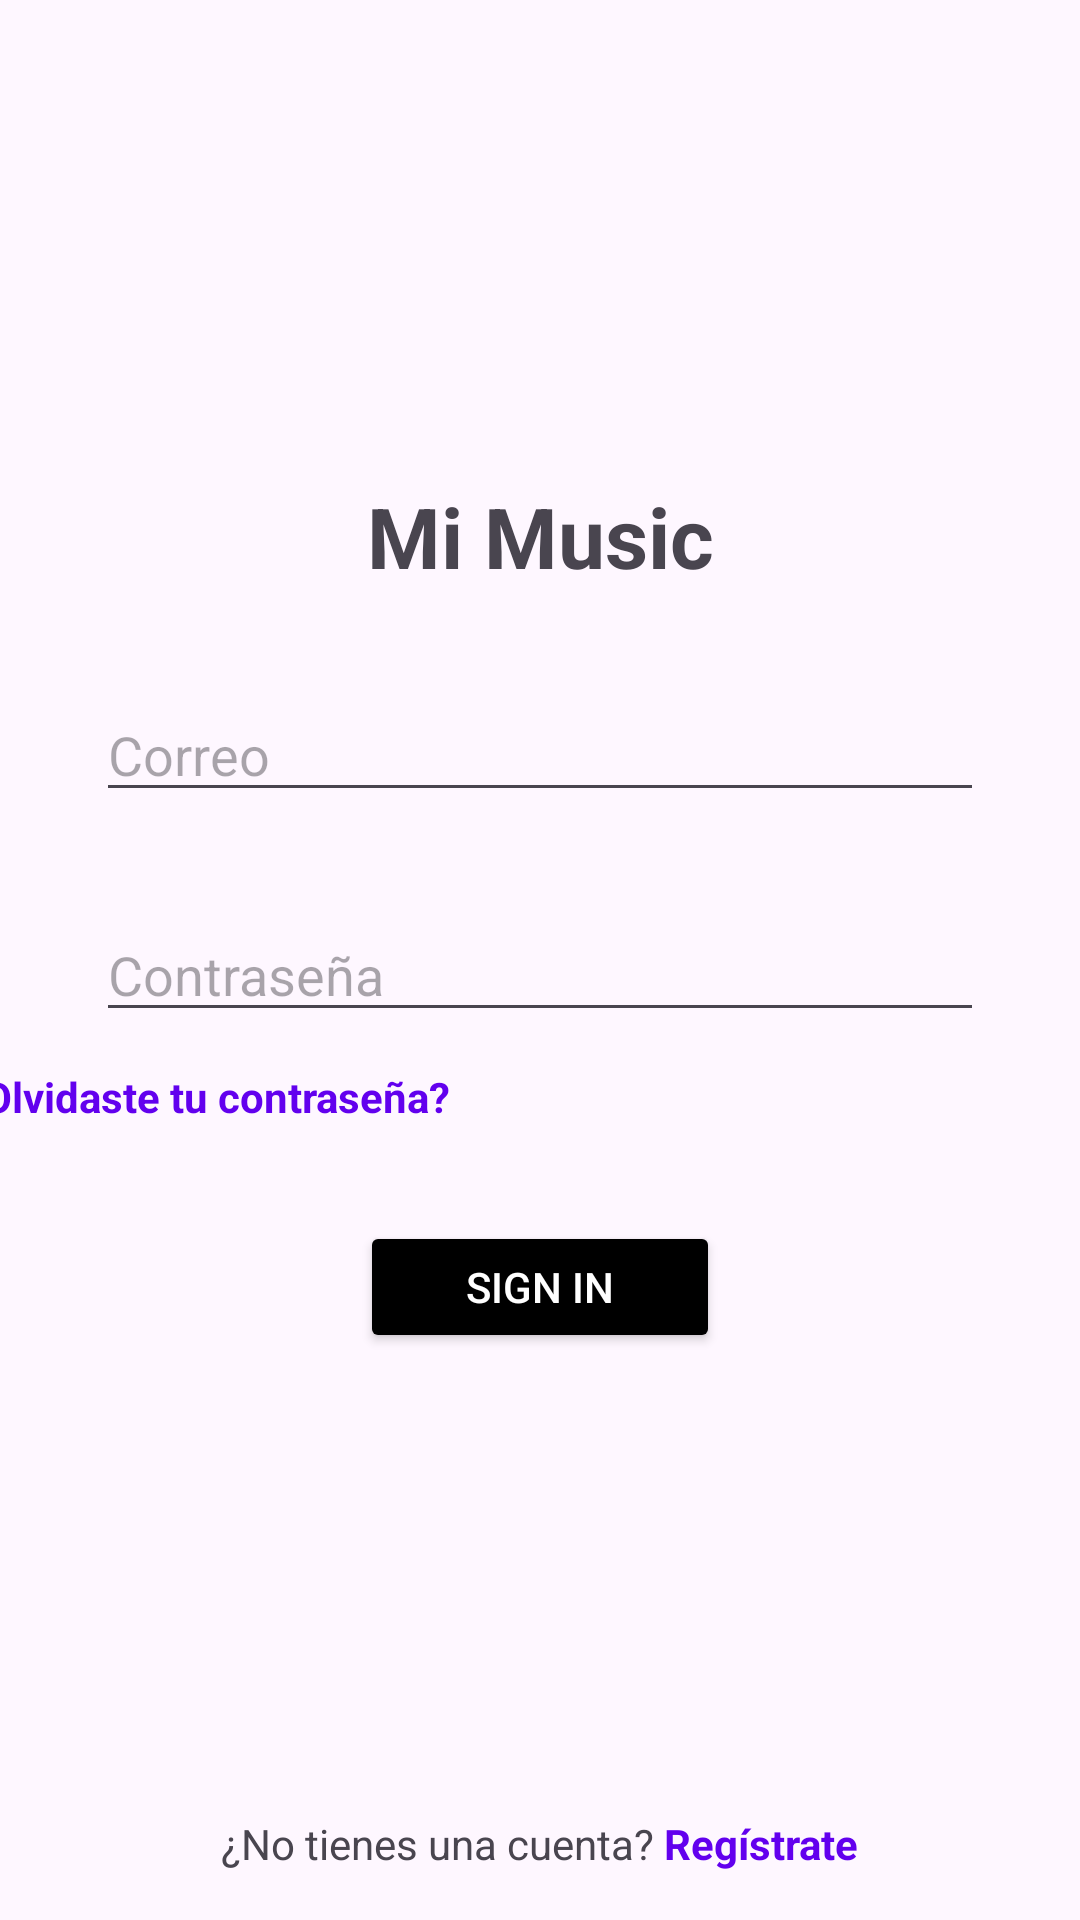

This screen was rendered from an Android layout file. Write that file and the resources it references.
<!-- AndroidManifest.xml: application theme Theme.MiMusic -->
<!-- res/layout/activity_main.xml -->
<?xml version="1.0" encoding="utf-8"?>
<androidx.constraintlayout.widget.ConstraintLayout xmlns:android="http://schemas.android.com/apk/res/android"
    xmlns:app="http://schemas.android.com/apk/res-auto"
    xmlns:tools="http://schemas.android.com/tools"
    android:id="@+id/main"
    android:layout_width="match_parent"
    android:layout_height="match_parent"
    tools:context=".MainActivity">

    <ImageView
        android:layout_width="96dp"
        android:layout_height="96dp"
        android:layout_marginTop="48dp"
        android:id="@+id/imLogo"
        android:src="@drawable/logoapp"
        android:contentDescription="Logo de la App"
        app:layout_constraintTop_toTopOf="parent"
        app:layout_constraintStart_toStartOf="parent"
        app:layout_constraintEnd_toEndOf="parent"
        />
    
    <TextView
        android:id="@+id/txtNombreApp"
        android:layout_width="wrap_content"
        android:layout_height="wrap_content"
        android:layout_marginTop="16dp"
        android:text="Mi Music"
        android:textSize="28sp"
        android:textStyle="bold"
        app:layout_constraintTop_toBottomOf="@id/imLogo"
        app:layout_constraintStart_toStartOf="parent"
        app:layout_constraintEnd_toEndOf="parent"
        />

    <EditText
        android:id="@+id/edtCorreo"
        android:layout_width="0dp"
        android:layout_height="wrap_content"
        android:layout_marginTop="32dp"
        android:hint="Correo"
        android:inputType="textEmailAddress"
        app:layout_constraintTop_toBottomOf="@id/txtNombreApp"
        app:layout_constraintStart_toStartOf="parent"
        app:layout_constraintEnd_toEndOf="parent"
        android:layout_marginStart="32dp"
        android:layout_marginEnd="32dp"
        />

    <EditText
        android:id="@+id/edtContrasena"
        android:layout_width="0dp"
        android:layout_height="wrap_content"
        android:layout_marginTop="32dp"
        android:hint="Contraseña"
        android:inputType="textPassword"
        app:layout_constraintTop_toBottomOf="@id/edtCorreo"
        app:layout_constraintStart_toStartOf="parent"
        app:layout_constraintEnd_toEndOf="parent"
        android:layout_marginStart="32dp"
        android:layout_marginEnd="32dp"
        />

    <Button
        android:id="@+id/btnLogin"
        android:layout_width="120dp"
        android:layout_height="44dp"
        android:layout_marginTop="32dp"
        android:text="Sign in"
        android:onClick="IngresarOnclick"
        android:textSize="14sp"
        android:textColor="#FFFFFF"
        android:backgroundTint="@color/black"
        app:layout_constraintEnd_toEndOf="parent"
        app:layout_constraintStart_toStartOf="parent"
        app:layout_constraintTop_toBottomOf="@+id/txtForgotPassword"
        />

    <TextView
        android:id="@+id/txtForgotPassword"
        android:layout_width="wrap_content"
        android:layout_height="wrap_content"
        android:layout_marginTop="12dp"
        android:layout_marginEnd="210dp"
        android:text="¿Olvidaste tu contraseña?"
        android:textColor="@color/design_default_color_primary"
        android:textSize="14sp"
        android:textStyle="bold"
        app:layout_constraintEnd_toEndOf="parent"
        app:layout_constraintTop_toBottomOf="@id/edtContrasena" />

    <LinearLayout
        android:id="@+id/layoutRegister"
        android:layout_width="wrap_content"
        android:layout_height="wrap_content"
        android:layout_marginBottom="16dp"
        android:orientation="horizontal"
        app:layout_constraintBottom_toBottomOf="parent"
        app:layout_constraintEnd_toEndOf="parent"
        app:layout_constraintStart_toStartOf="parent">

        <TextView
            android:layout_width="wrap_content"
            android:layout_height="wrap_content"
            android:text="¿No tienes una cuenta? "
            android:textSize="14sp" />

        <TextView
            android:id="@+id/txtRegister"
            android:layout_width="wrap_content"
            android:layout_height="wrap_content"
            android:text="Regístrate"
            android:textColor="@color/design_default_color_primary"
            android:textSize="14sp"
            android:textStyle="bold" />
    </LinearLayout>

</androidx.constraintlayout.widget.ConstraintLayout>
<!-- resources referenced by this layout -->
<resources>
  <style name="Theme.MiMusic" parent="Base.Theme.MiMusic" />
  <style name="Base.Theme.MiMusic" parent="Theme.Material3.DayNight.NoActionBar">
          
          
      </style>
  <!-- not gathered from this repository: default colours our renderer supplied (Android Studio template values) -->
  <color name="black">#FF000000</color>
</resources>
